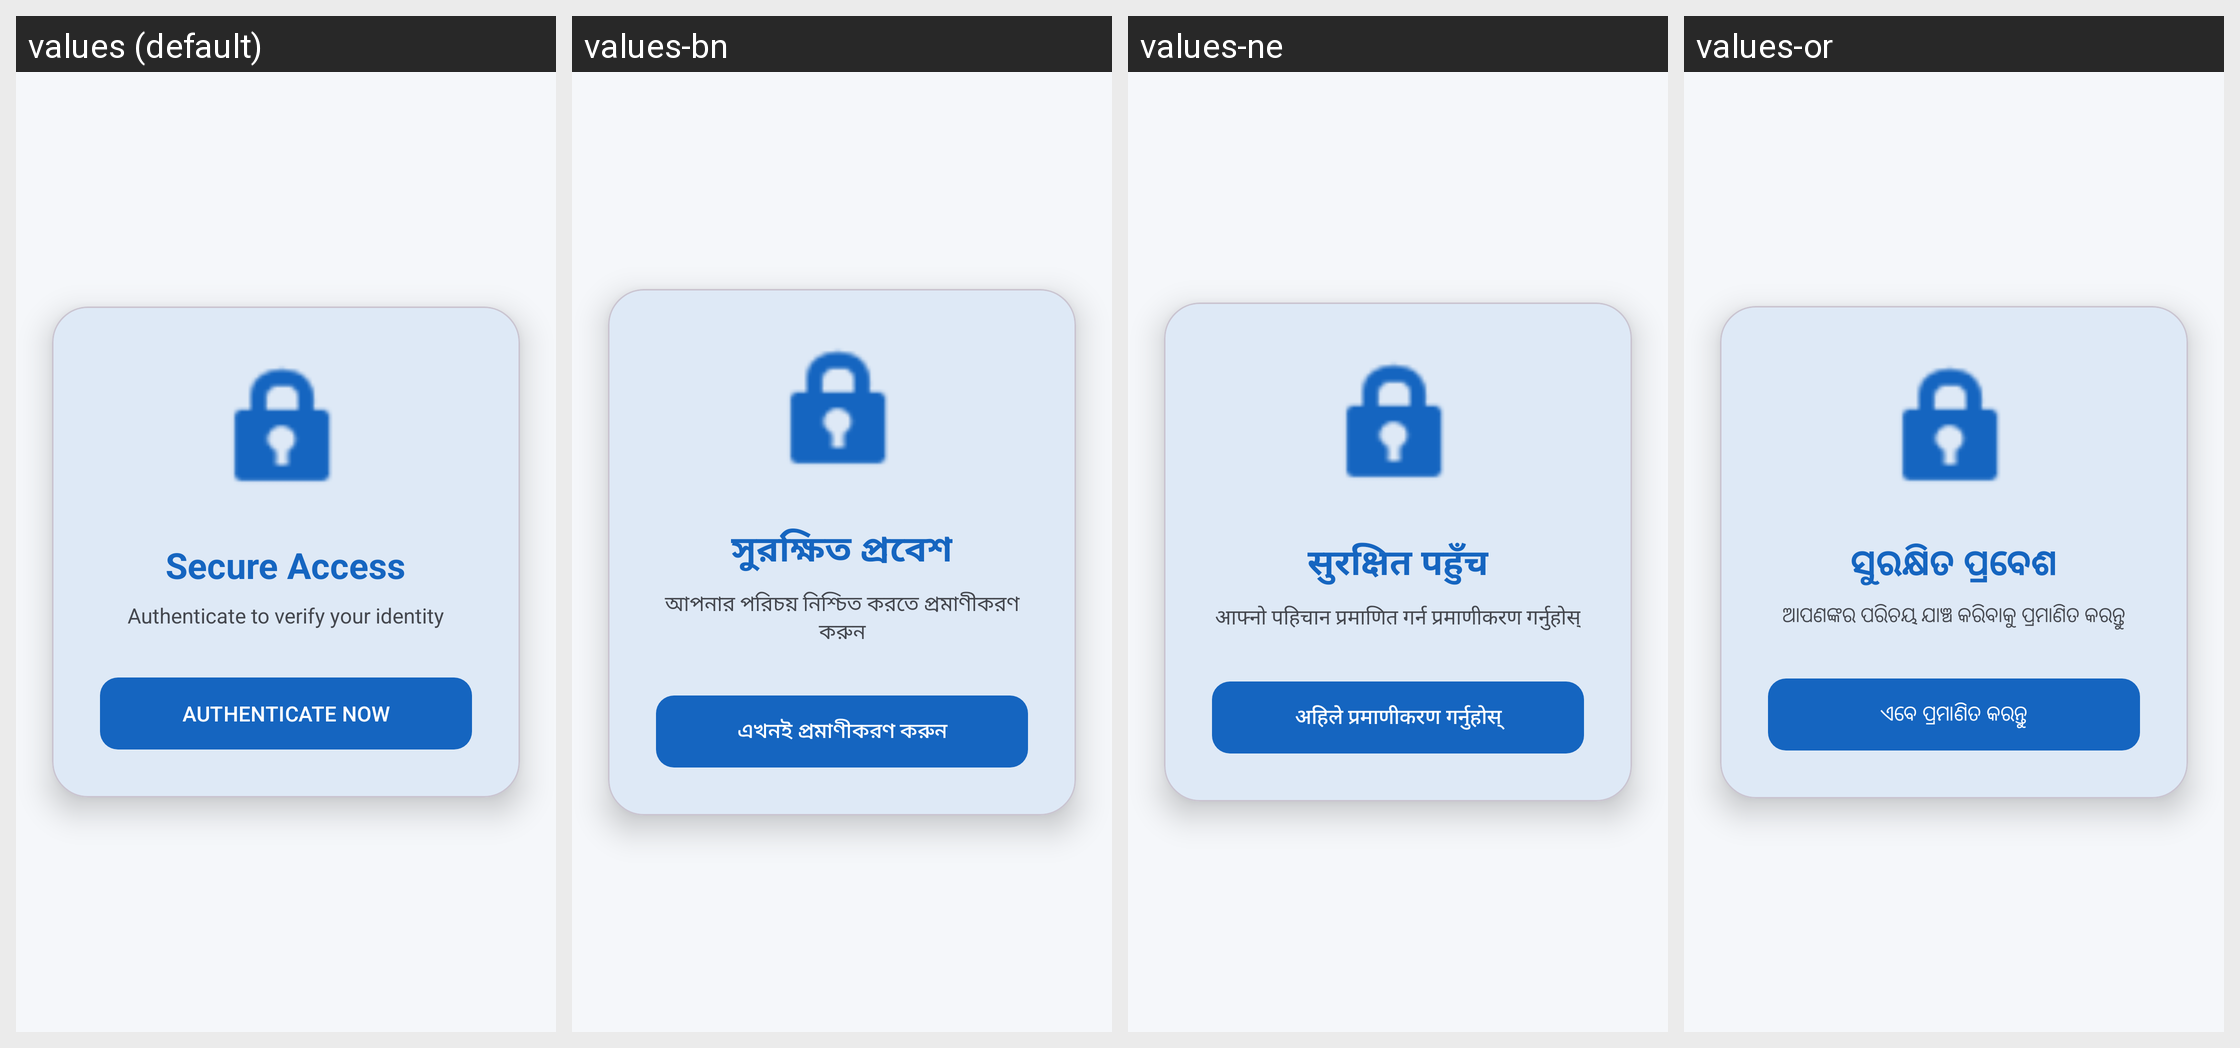

The same Android screen rendered under several of its app's locales, left to right. List the strings drawn on it with the default value and each locale's translation.
Android screen res/layout/activity_biometric.xml rendered under 4 locales, left to right: values (default), values-bn, values-ne, values-or. Device: Nexus 5 (rendered at 1080×1920; each locale shown at half size, 540×960, under a caption strip naming it); theme Theme.DVoteSystem.
Other locales in the repository, not shown: values-as, values-brx, values-doi, values-gu, values-hi, values-kn, values-kok, values-ks, values-mai, values-ml, values-mni, values-mr, values-pa, values-sa, values-sat, values-sd, values-ta, values-te, values-ur.
Strings drawn on this screen, with the default value and each locale's value (text and hints the layout hard-codes, and strings that could not be matched under every locale, appear in the picture but are not listed):

secure_access
  values: Secure Access
  values-bn: সুরক্ষিত প্রবেশ
  values-ne: सुरक्षित पहुँच
  values-or: ସୁରକ୍ଷିତ ପ୍ରବେଶ

authenticate_desc
  values: Authenticate to verify your identity
  values-bn: আপনার পরিচয় নিশ্চিত করতে প্রমাণীকরণ করুন
  values-ne: आफ्नो पहिचान प्रमाणित गर्न प्रमाणीकरण गर्नुहोस्
  values-or: ଆପଣଙ୍କର ପରିଚୟ ଯାଞ୍ଚ କରିବାକୁ ପ୍ରମାଣିତ କରନ୍ତୁ

authenticate_now
  values: AUTHENTICATE NOW
  values-bn: এখনই প্রমাণীকরণ করুন
  values-ne: अहिले प्रमाणीकरण गर्नुहोस्
  values-or: ଏବେ ପ୍ରମାଣିତ କରନ୍ତୁ
